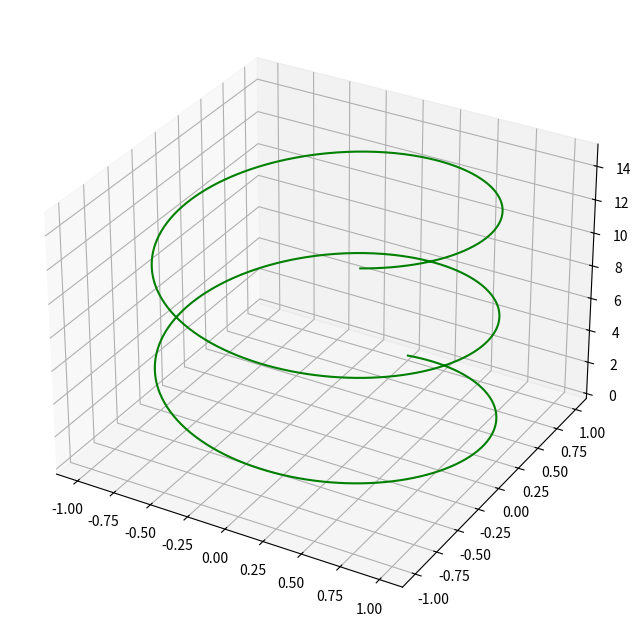

Write Python code to recreate this figure.
import numpy as np
import matplotlib.pyplot as plt
from mpl_toolkits import mplot3d


# Creating 3D figure
fig = plt.figure(figsize=(8, 8))
ax = plt.axes(projection='3d')

# Creating Dataset
z = np.linspace(0, 15, 1000)
x = np.sin(z)
y = np.cos(z)
ax.plot3D(x, y, z, 'green')

plt.show()
